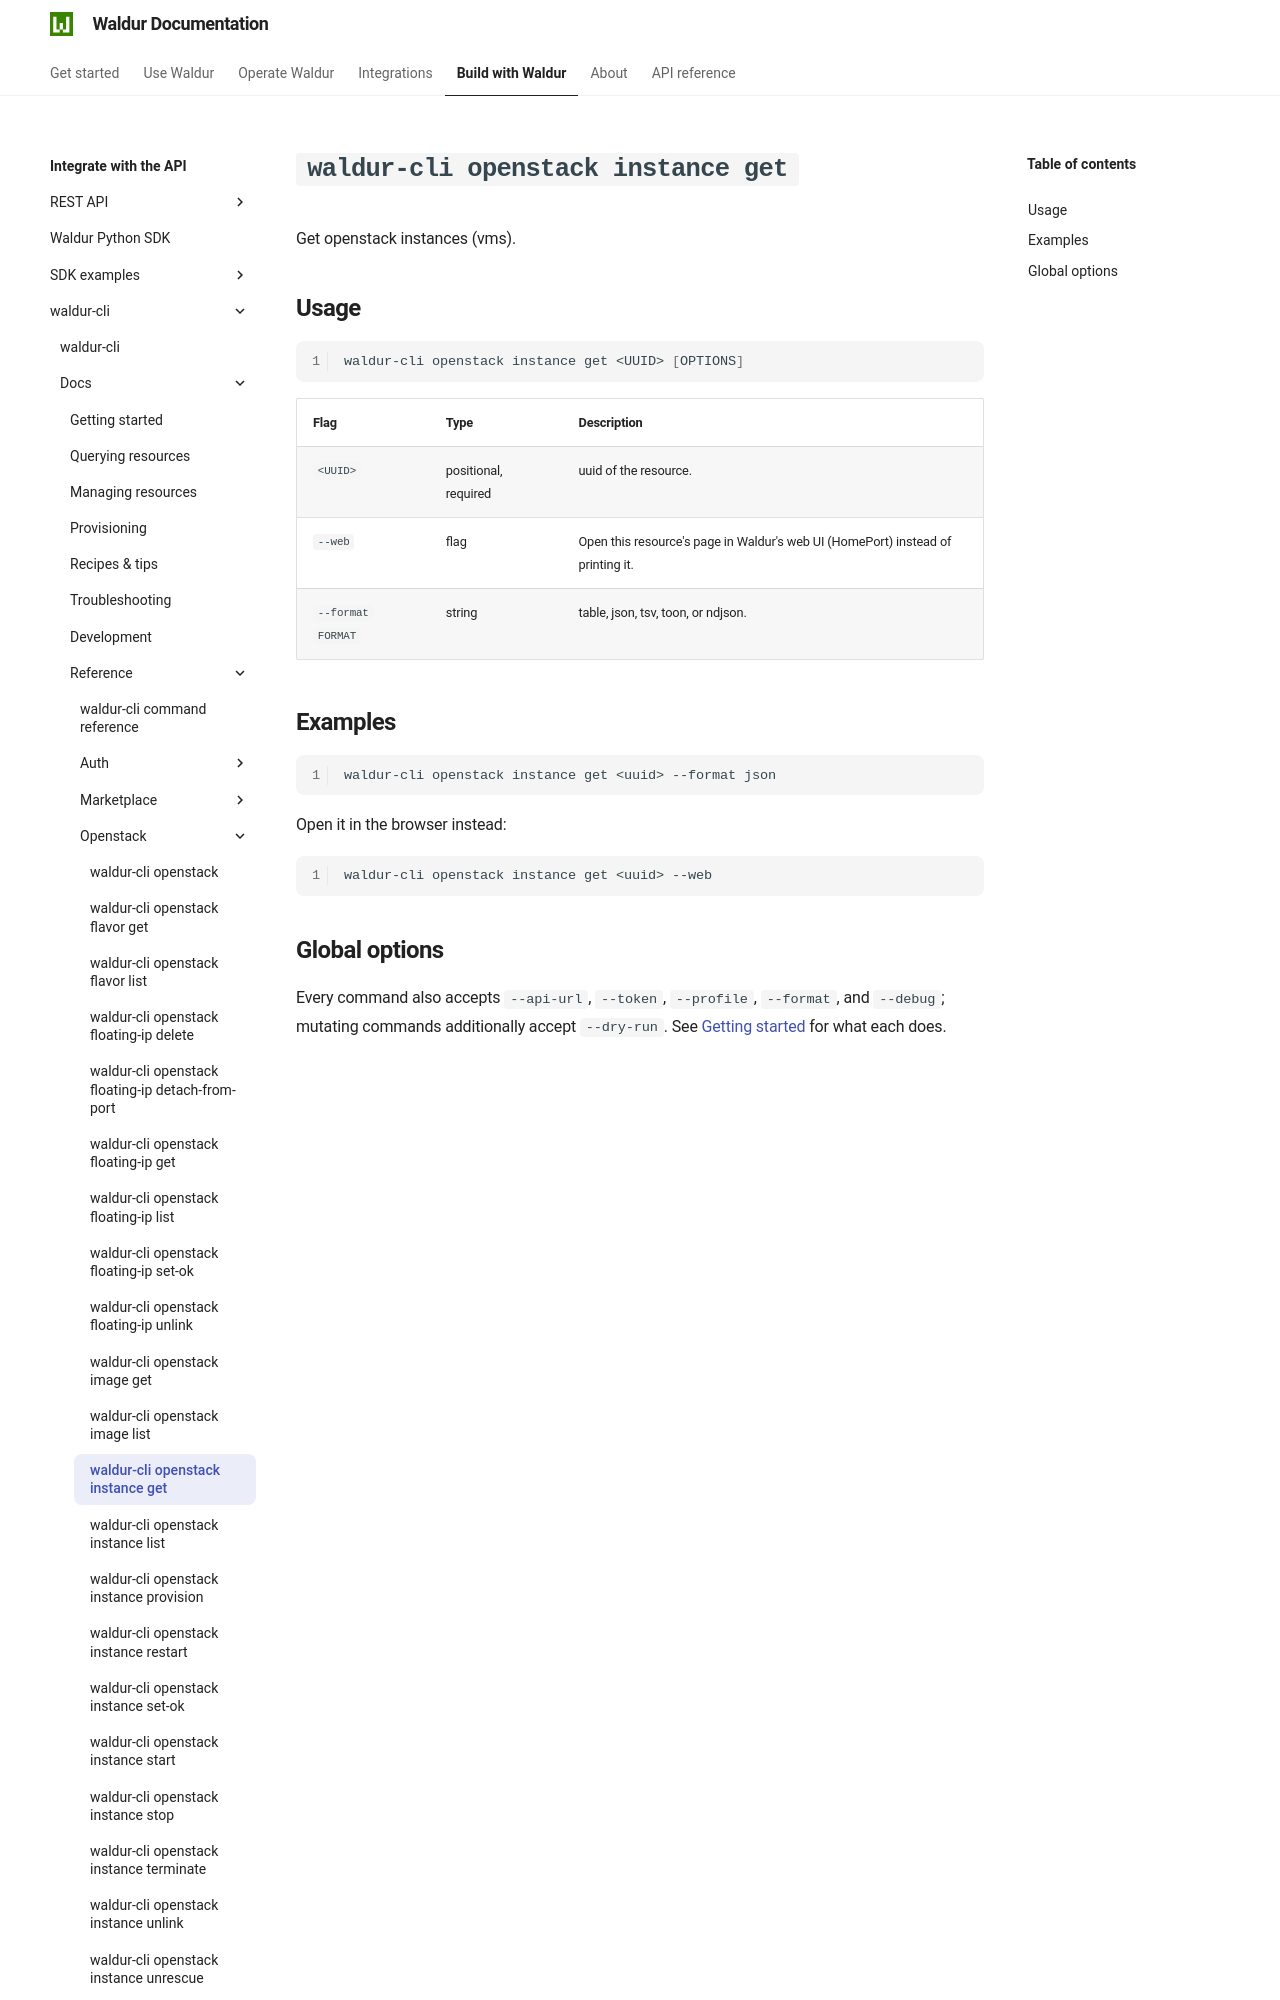

repository: waldur/waldur-docs · page: latest/integrator-guide/waldur-cli/docs/reference/openstack/instance-get/index.html · generator: mkdocs

# `waldur-cli openstack instance get`

<!-- EXTERNAL DOCUMENT
Source: https://code.opennodecloud.com/waldur/waldur-cli.git
Branch: main
Remote Path: docs//reference/openstack/instance-get.md
Local Path: docs/integrator-guide/waldur-cli/docs/
Last Sync: 2026-07-25T20:18:59.843284

WARNING: This file is automatically synchronized from the source repository.
DO NOT EDIT this file directly. Changes will be overwritten.
Edit the source at: https://code.opennodecloud.com/waldur/waldur-cli.git/-/tree/main/docs//reference/openstack/instance-get.md
-->


Get openstack instances (vms).
